The GitHub repository MachineSight/cup-classifier contains a labelled image folder "data" with 2 categories: cup, not cup. Examples follow, each with its label.

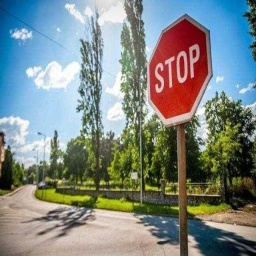
Label: not cup

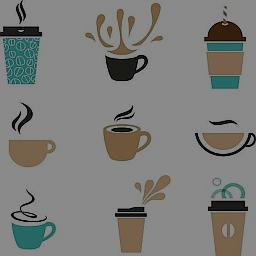
Label: cup

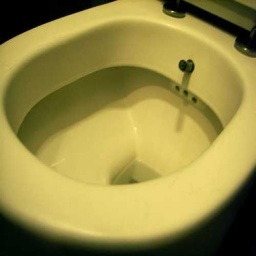
Label: not cup

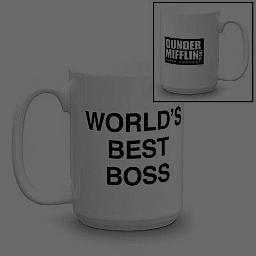
Label: cup

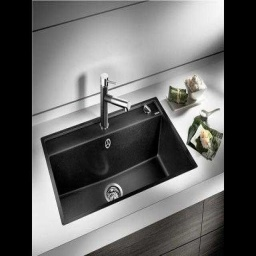
Label: not cup

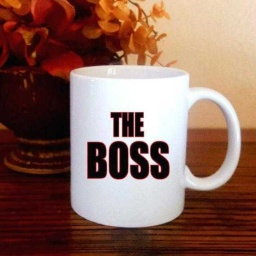
Label: cup
